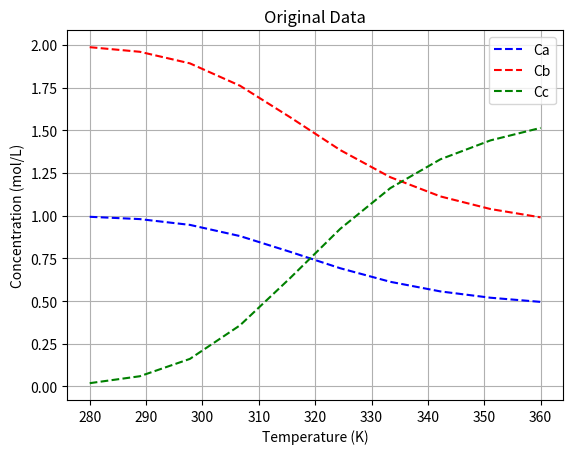

The script that saved this image:
import numpy as np
import pandas as pd
import matplotlib.pyplot as plt
import sympy as sym
from sympy import symbols, Eq, solve
from scipy.optimize import fsolve


Cao = 1 #mol/L
Cbo = 2 #mol/L
Cco = 0 #mol/L
V = 10 #L
Q = 1 #L/s
tau = V/Q #s

#Parameters to tuning to obtain "aggressive" non-linearity
Afo = 10e12
Eaf = 90000 #J/mol
Aro = 10e10
Ear = 80000 #J/mol
R = 8.314 #J/mol


def equations(variables, T):
    Cc, Cb, Ca = variables
    kf = Afo * np.exp(-Eaf/(R*T)) #Arrhenius eqn for forward reaction
    kr = Aro * np.exp(-Ear/(R*T)) #arrhenius eqn for reverse reaction

    eq1 = Cao - Ca + -kf*Ca*(Cb**2)*tau + kr*(Cao-Ca+Cbo-Cb)*tau
    eq2 = Cbo - Cb + -2*kf*Ca*(Cb**2)*tau + 2*kr*(Cao-Ca+Cbo-Cb)*tau
    eq3=Cc-Cao+Ca-Cbo+Cb
    return [eq1, eq2, eq3]

# Define the range of T values
n = 10 #number of points #I'm gonna change this one from 1000 points and decrease it to 600.
T_values = np.linspace(280, 360, n)  # Adjust the range and number of points as needed         #change this for first half of the nonlinear equation that we have.


# Initial guess for fsolve
initial_guess = [Cco, Cbo, Cao]

# Lists to store results
Ca_values = np.ones(n)*Cao
Cb_values = np.ones(n)*Cbo
Cc_values = np.ones(n)*Cco
i=0
# Loop over each value of T and solve for Ca and Cb
for T in T_values:
    solution, infodict, ier, mesg = fsolve(equations, initial_guess, args=(T,), full_output=True)
    #solution, mesg = fsolve(equations, initial_guess, args=(T,))
    if ier == 1:  # ier == 1 indicates successful convergence
       Cc_values[i], Cb_values[i], Ca_values[i] = solution[0], solution[1], solution[2]
    else:
        print(f"Solver did not converge for T = {T}. Message: {mesg}")
    i+=1


#kf = Afo * np.exp(-Eaf/(R*T_values)) #Arrhenius eqn for forward reaction
#kr = Aro * np.exp(-Ear/(R*T_values)) #arrhenius eqn for reverse reaction
#ra=-kf*Ca*(Cb**2)*tau + kr*(Cao-Ca+Cbo-Cb)

# Print results or process them further
#for T, Ca, Cb, Cc in zip(T_values, Ca_values, Cb_values, Cc_values):
    #print(f"T: {T:.2f}, Ca: {Ca:.4f}, Cb: {Cb:.4f}, Cc: {Cc:.4f}")


# Create a DataFrame
data = pd.DataFrame({
    'Temperature (T)': T_values,
    'Ca': Ca_values,
    'Cb': Cb_values,
    'Cc': Cc_values
})

# Save to Excel
data.to_csv("./data.csv", index=False)
#data.to_excel("./data.xlsx", index=False)
print("Data saved to 'data.csv'")

# #added_part to generate data for check how effective can it extrapolate!
# T_limited = np.linspace(280, 600, 1000)
# data_limited = pd.DataFrame({
#     'Temperature (T)': T_limited,
#     'Ca': Ca_values,
#     'Cb': Cb_values,
#     'Cc': Cc_values
# })
# data_limited.to_csv("./data_limited.csv", index=False)
# plt.figure()
# plt.scatter(T_values, Ca_values)
# plt.scatter(T_values, Cb_values)
# plt.scatter(T_values, Cc_values)
# plt.show()


plt.plot(T_values, Ca_values,'b--',label='Ca')
plt.plot(T_values, Cb_values,'r--',label='Cb')
plt.plot(T_values, Cc_values,'g--',label='Cc')
    
plt.xlabel('Temperature (K)')
plt.ylabel('Concentration (mol/L)')
plt.title('Original Data')
plt.legend()
plt.grid()
plt.show()
